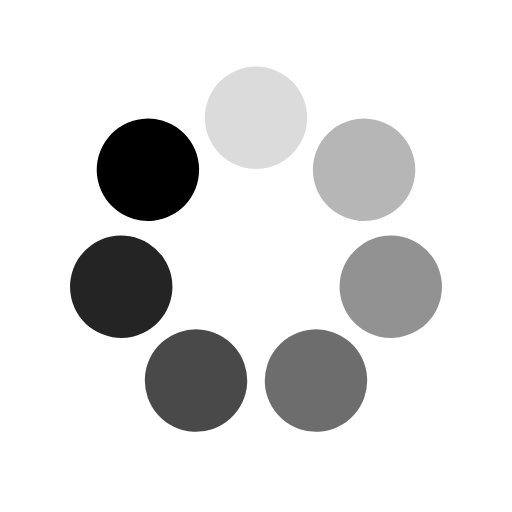
t = 0.00 s
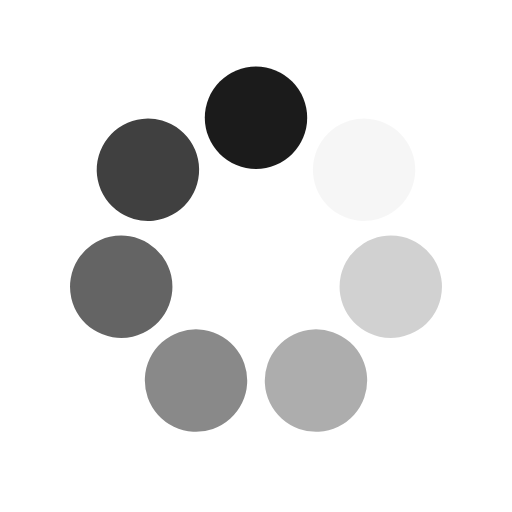
t = 0.19 s
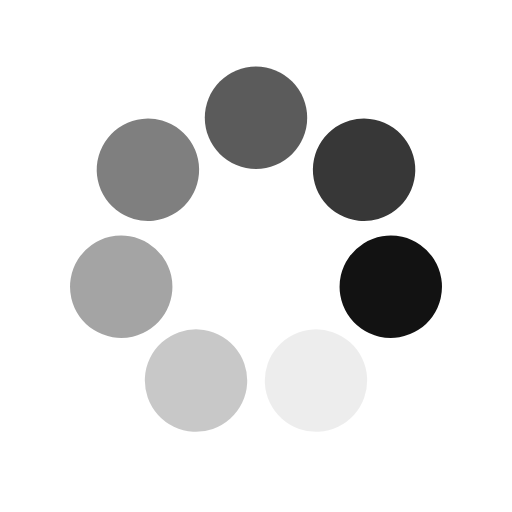
t = 0.37 s
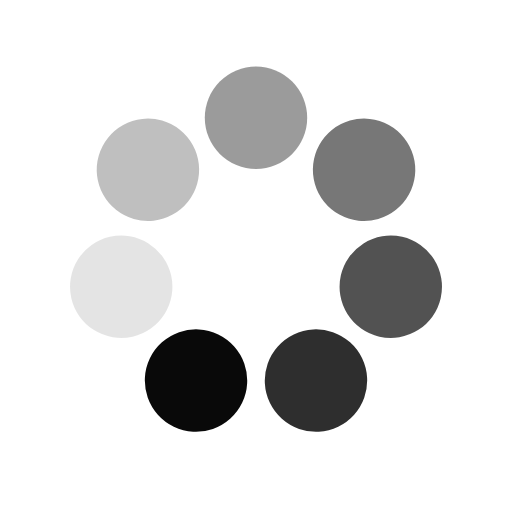
t = 0.56 s

The animated SVG that drew these frames (rendered in a browser with its animation timeline set to each time). Animation: 7 SMIL elements (animate=7); one cycle of 0.74 s, repeats indefinitely.

<?xml version="1.0" encoding="utf-8"?>
<svg xmlns="http://www.w3.org/2000/svg" xmlns:xlink="http://www.w3.org/1999/xlink" style="margin: auto; background: rgb(255, 255, 255); display: block; shape-rendering: auto;" width="217px" height="217px" viewBox="0 0 100 100" preserveAspectRatio="xMidYMid">
<g transform="rotate(0 50 50)">
  <rect x="40" y="13" rx="10" ry="10" width="20" height="20" fill="#000000">
    <animate attributeName="opacity" values="1;0" keyTimes="0;1" dur="0.7407407407407407s" begin="-0.6349206349206349s" repeatCount="indefinite"></animate>
  </rect>
</g><g transform="rotate(51.42857142857143 50 50)">
  <rect x="40" y="13" rx="10" ry="10" width="20" height="20" fill="#000000">
    <animate attributeName="opacity" values="1;0" keyTimes="0;1" dur="0.7407407407407407s" begin="-0.5291005291005291s" repeatCount="indefinite"></animate>
  </rect>
</g><g transform="rotate(102.85714285714286 50 50)">
  <rect x="40" y="13" rx="10" ry="10" width="20" height="20" fill="#000000">
    <animate attributeName="opacity" values="1;0" keyTimes="0;1" dur="0.7407407407407407s" begin="-0.42328042328042326s" repeatCount="indefinite"></animate>
  </rect>
</g><g transform="rotate(154.28571428571428 50 50)">
  <rect x="40" y="13" rx="10" ry="10" width="20" height="20" fill="#000000">
    <animate attributeName="opacity" values="1;0" keyTimes="0;1" dur="0.7407407407407407s" begin="-0.31746031746031744s" repeatCount="indefinite"></animate>
  </rect>
</g><g transform="rotate(205.71428571428572 50 50)">
  <rect x="40" y="13" rx="10" ry="10" width="20" height="20" fill="#000000">
    <animate attributeName="opacity" values="1;0" keyTimes="0;1" dur="0.7407407407407407s" begin="-0.21164021164021163s" repeatCount="indefinite"></animate>
  </rect>
</g><g transform="rotate(257.14285714285717 50 50)">
  <rect x="40" y="13" rx="10" ry="10" width="20" height="20" fill="#000000">
    <animate attributeName="opacity" values="1;0" keyTimes="0;1" dur="0.7407407407407407s" begin="-0.10582010582010581s" repeatCount="indefinite"></animate>
  </rect>
</g><g transform="rotate(308.57142857142856 50 50)">
  <rect x="40" y="13" rx="10" ry="10" width="20" height="20" fill="#000000">
    <animate attributeName="opacity" values="1;0" keyTimes="0;1" dur="0.7407407407407407s" begin="0s" repeatCount="indefinite"></animate>
  </rect>
</g>
<!-- [ldio] generated by https://loading.io/ --></svg>
